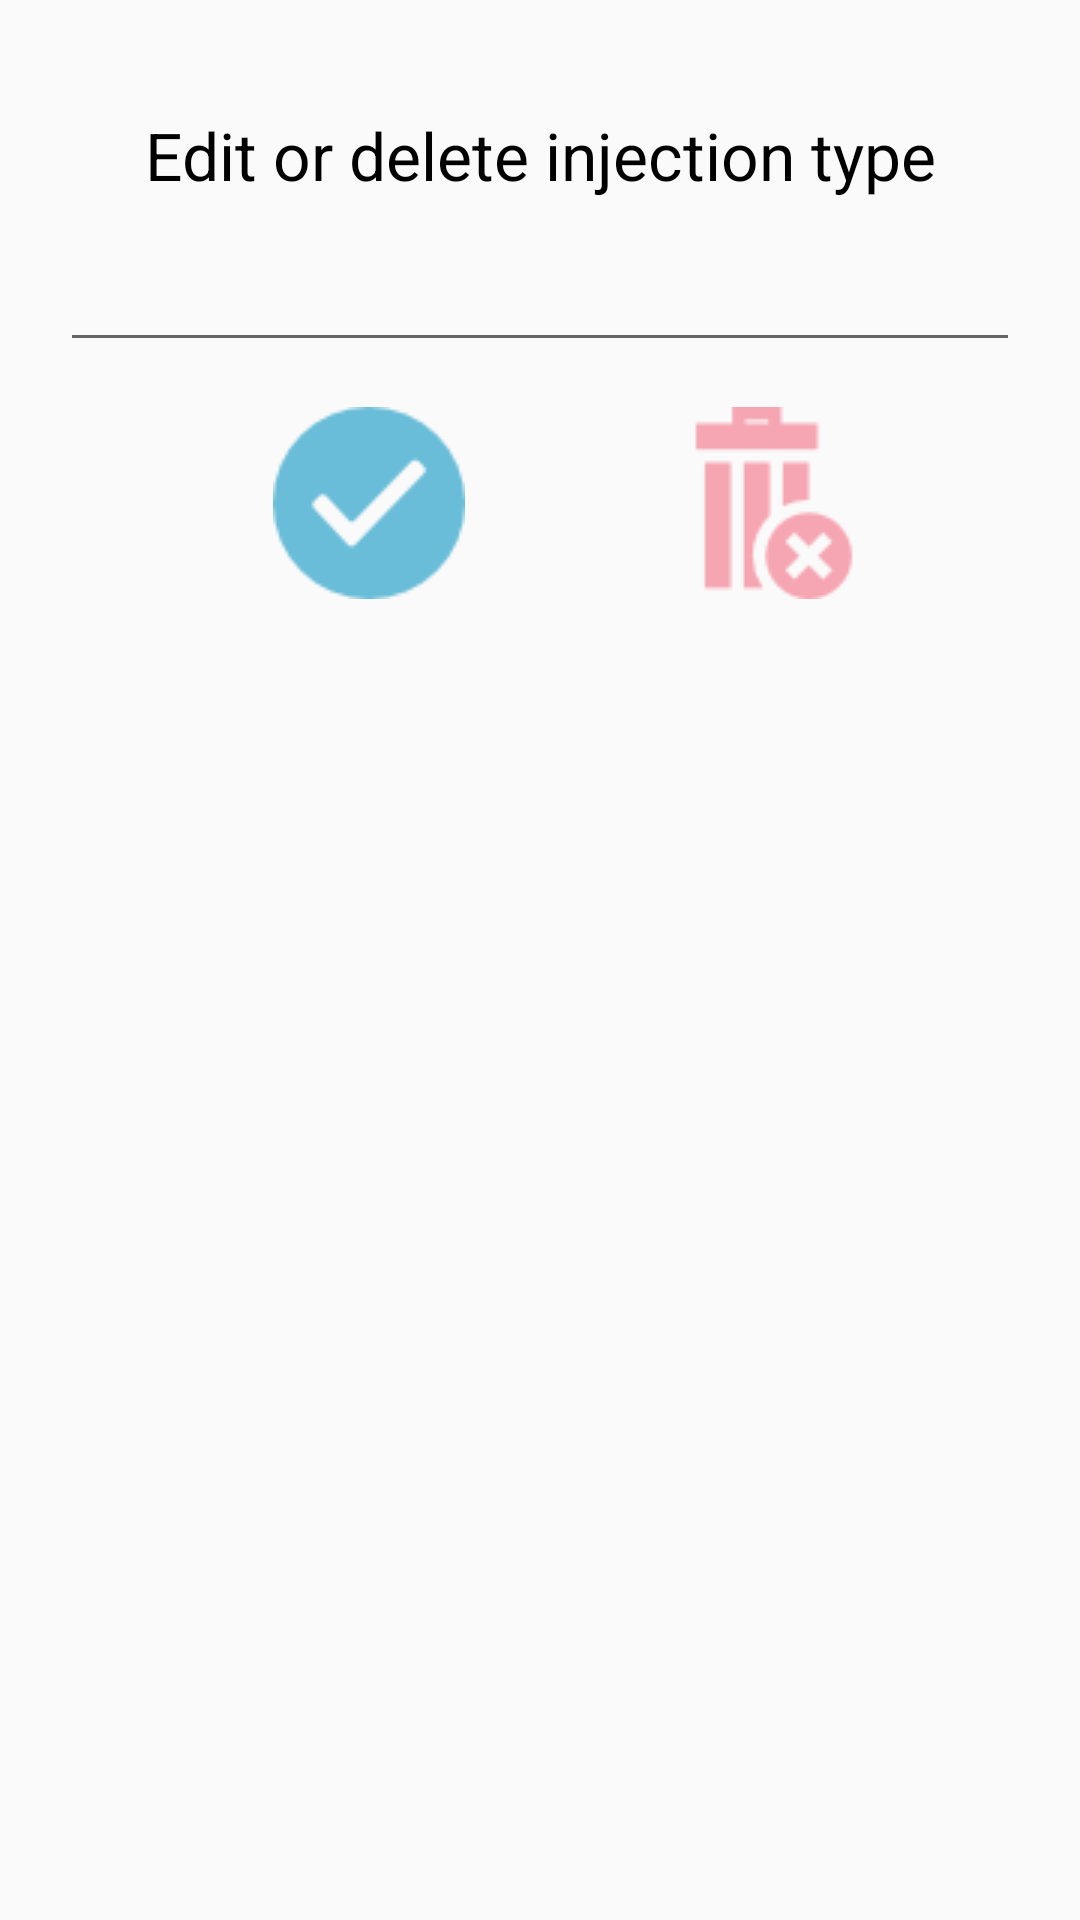

Reconstruct the res/layout file that produces this screen, plus the resources it refers to.
<!-- AndroidManifest.xml: application theme AppTheme -->
<!-- res/layout/injection_type_edit_popup.xml -->
<?xml version="1.0" encoding="utf-8"?>
<RelativeLayout xmlns:android="http://schemas.android.com/apk/res/android"
    android:orientation="vertical" android:layout_width="match_parent"
    android:layout_height="match_parent"
    android:padding="20dp">
    <TextView
        android:text="Edit or delete injection type"
        android:layout_width="match_parent"
        android:layout_height="wrap_content"
        android:id="@+id/injTTextViewe"
        android:textSize="22dp"
        android:gravity="center"
        android:layout_centerHorizontal="true"
        android:layout_marginTop="17dp"
        android:textColor="#000000" />

    <EditText
        android:layout_width="wrap_content"
        android:layout_height="wrap_content"
        android:id="@+id/editInjectionType"
        android:layout_below="@+id/injTTextViewe"
        android:layout_marginTop="13dp"
        android:layout_alignParentRight="true"
        android:layout_alignParentEnd="true"
        android:layout_alignParentLeft="true"
        android:layout_alignParentStart="true" />
    <LinearLayout
        android:layout_width="match_parent"
        android:layout_height="wrap_content"
        android:layout_marginTop="15dp"
        android:layout_marginEnd="50dp"
        android:layout_marginRight="50dp"
        android:layout_below="@+id/editInjectionType">
        <TextView
            android:id="@+id/injTypeEditBtn"

            android:layout_height="64dp"
            android:textColor="@android:color/background_light"
            android:text=""
            android:drawableRight="@drawable/checked1"
            android:drawableEnd="@drawable/checked1"
            android:layout_width="wrap_content"

            android:layout_weight="1"/>

        <TextView
            android:id="@+id/injTypeDeleteBtn"
            android:layout_height="64dp"
            android:textColor="@android:color/background_light"
            android:text=""
            android:drawableRight="@drawable/delete"
            android:drawableEnd="@drawable/delete"
            android:layout_weight="1"
            android:layout_width="wrap_content">

        </TextView>
    </LinearLayout>


</RelativeLayout>
<!-- resources referenced by this layout -->
<resources>
  <!-- drawable checked1: png bitmap (drawable, 1424 bytes) -->
  <!-- drawable delete: png bitmap (drawable, 1491 bytes) -->
  <style name="AppTheme" parent="Theme.AppCompat.Light.DarkActionBar">
          
          <item name="colorPrimary">@color/DiaSafe_bluemain_001</item>
          <item name="colorPrimaryDark">@color/DiaSafe_toptop001</item>
          <item name="colorAccent">@color/DiaSafe_pinkElement_001</item>
          <item name="android:textColorPrimary">@color/colorAccent</item>
          <item name="android:windowNoTitle">true</item>
          <item name="android:windowFullscreen">true</item>
          <item name="android:actionBarStyle">@style/AppTheme.ActionBarStyle</item>
          <item name="actionBarStyle">@style/AppTheme.ActionBarStyle</item>
      </style>
  <color name="DiaSafe_bluemain_001">#69bdd9</color>
  <color name="DiaSafe_toptop001">#22809f</color>
  <color name="DiaSafe_pinkElement_001">#f6a6b2</color>
  <color name="colorAccent">#000000</color>
  <style name="AppTheme.ActionBarStyle" parent="@style/Widget.AppCompat.Light.ActionBar">
          <item name="background">@color/DiaSafe_ActionBarBackground</item>
          <item name="logo">@drawable/logo112</item>
          <item name="displayOptions">useLogo|showHome</item>
          
  
      </style>
  <color name="DiaSafe_ActionBarBackground">#000000</color>
  <!-- drawable logo112: png bitmap (drawable, 7686 bytes) -->
</resources>
